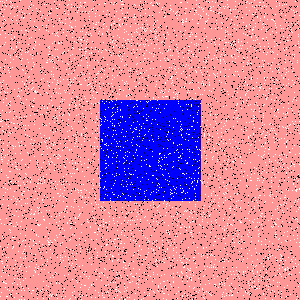

Data behind this chart, as committed beside it:
Type, X, Y
Salt, 183, 190
Salt, 108, 156
Salt, 99, 31
Salt, 256, 200
Salt, 160, 52
Salt, 200, 271
Salt, 138, 188
Salt, 61, 262
Salt, 64, 216
Salt, 228, 34
Salt, 0, 115
Salt, 259, 90
Salt, 21, 117
Salt, 264, 60
Salt, 49, 82
Salt, 162, 169
Salt, 36, 234
Salt, 294, 166
Salt, 16, 168
Salt, 241, 160
Salt, 131, 273
Salt, 182, 52
Salt, 39, 225
Salt, 269, 147
Salt, 134, 16
Salt, 201, 7
Salt, 169, 257
Salt, 154, 54
Salt, 74, 58
Salt, 174, 219
Salt, 248, 60
Salt, 149, 8
Salt, 139, 124
Salt, 234, 41
Salt, 112, 163
Salt, 97, 119
Salt, 87, 167
Salt, 165, 258
Salt, 295, 24
Salt, 223, 126
Salt, 173, 127
Salt, 159, 154
Salt, 281, 256
Salt, 74, 201
Salt, 249, 232
Salt, 254, 109
Salt, 246, 130
Salt, 187, 210
Salt, 214, 67
Salt, 132, 276
Salt, 34, 114
Salt, 239, 259
Salt, 279, 273
Salt, 276, 168
Salt, 231, 224
Salt, 86, 190
Salt, 241, 288
Salt, 137, 121
Salt, 5, 283
Salt, 285, 127
... 8,940 more rows
